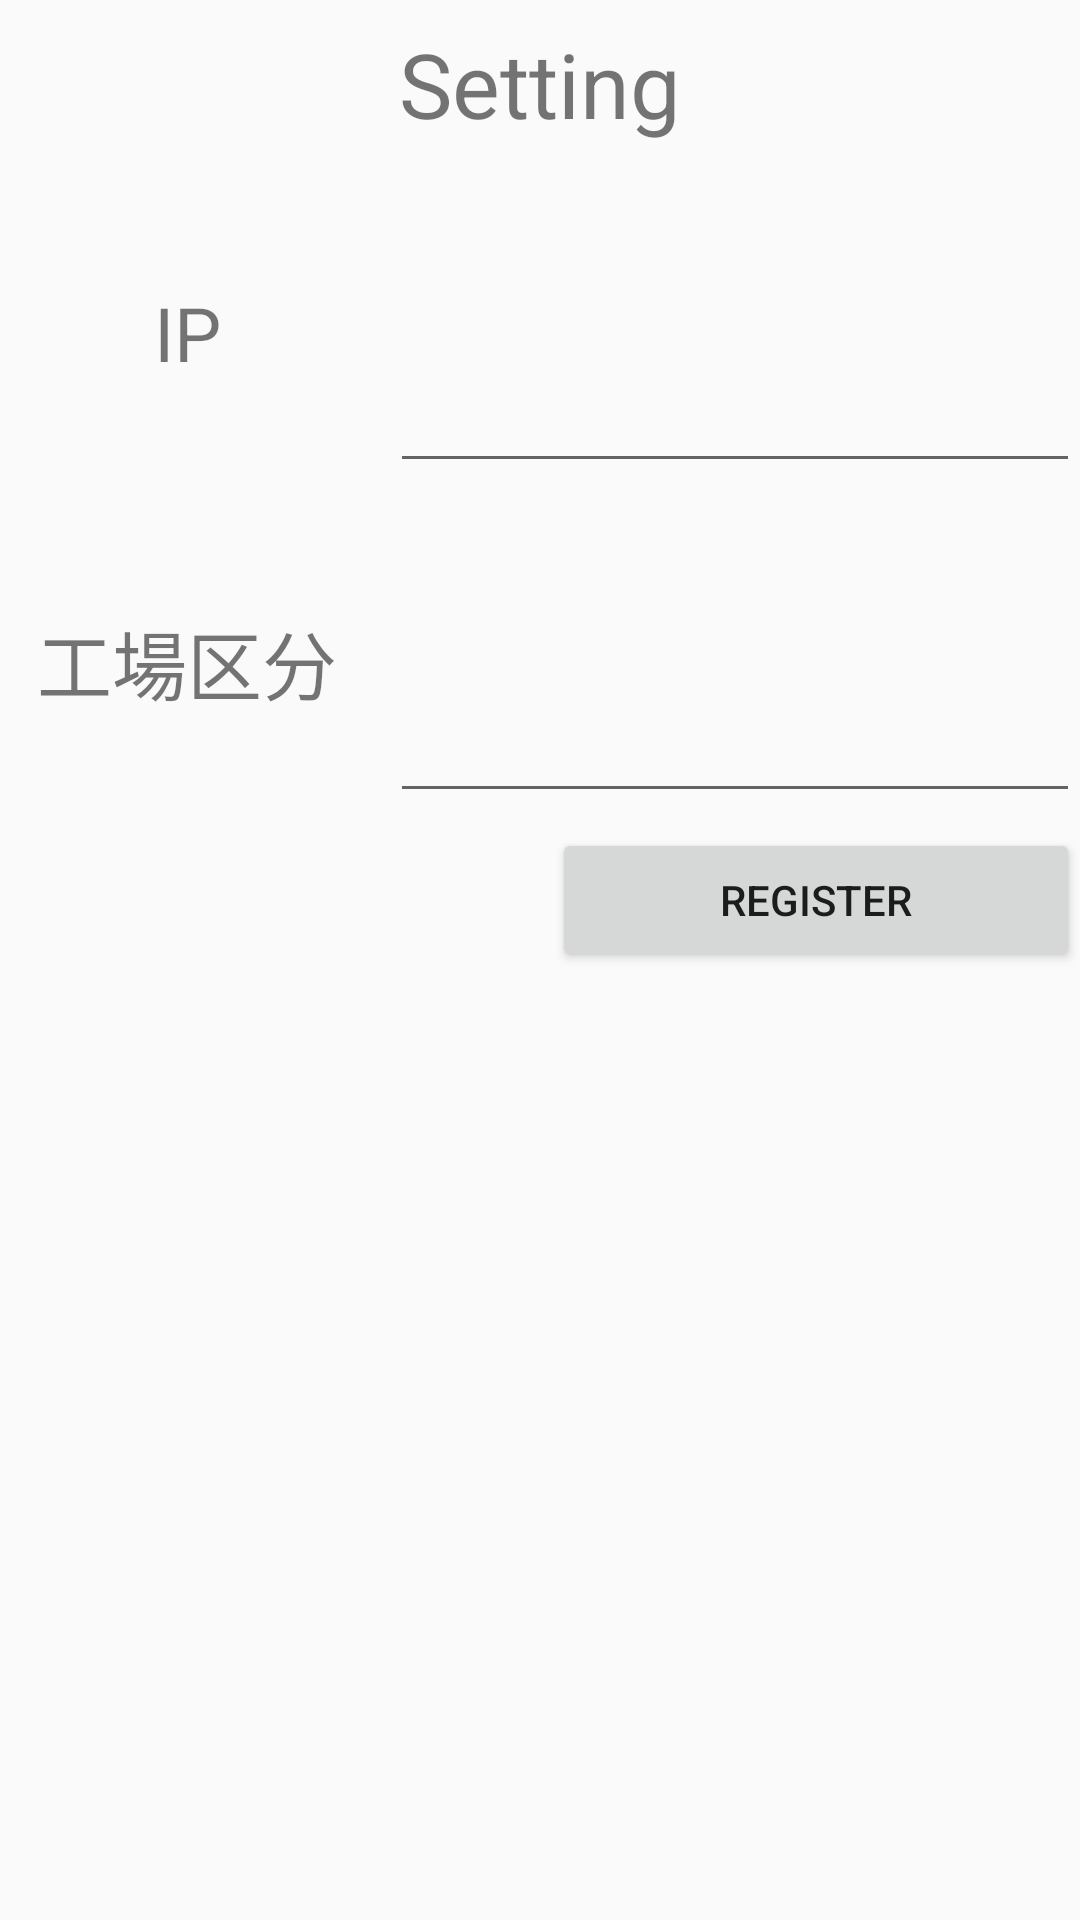

Write the Android layout XML for this screen, with the resource values it uses.
<!-- AndroidManifest.xml: application theme AppTheme -->
<!-- res/layout/setting.xml -->
<?xml version="1.0" encoding="utf-8"?>
<android.support.constraint.ConstraintLayout xmlns:android="http://schemas.android.com/apk/res/android"
    xmlns:app="http://schemas.android.com/apk/res-auto"
    xmlns:tools="http://schemas.android.com/tools"
    android:layout_width="match_parent"
    android:layout_height="match_parent"
    >

    <LinearLayout xmlns:android="http://schemas.android.com/apk/res/android"
        android:orientation="vertical"
        android:layout_width="fill_parent"
        android:layout_height="fill_parent">

        <TextView
            android:id="@+id/textView"
            android:layout_width="match_parent"
            android:layout_height="56dp"
            android:gravity="center_vertical|center_horizontal"
            android:textSize="30sp"
            android:text="Setting" />

        <LinearLayout
            android:layout_width="match_parent"
            android:layout_height="100dp"
            android:layout_marginTop="5dp"
            android:layout_marginBottom="5dp"
            android:orientation="horizontal">

            <TextView
                android:id="@+id/lblIP"
                android:layout_width="125dp"
                android:layout_height="match_parent"
                android:gravity="center_vertical|center_horizontal"
                android:textSize="25sp"
                android:layout_marginRight="5dp"
                android:text="IP" />

            <EditText
                android:id="@+id/txtIP"
                android:layout_width="match_parent"
                android:layout_height="match_parent"
                android:textSize="25sp"
                />
        </LinearLayout>

        <LinearLayout
            android:layout_width="match_parent"
            android:layout_height="100dp"
            android:layout_marginTop="5dp"
            android:layout_marginBottom="5dp"
            android:orientation="horizontal">

            <TextView
                android:id="@+id/lblKojo"
                android:layout_width="125dp"
                android:layout_height="match_parent"
                android:gravity="center_vertical|center_horizontal"
                android:textSize="25sp"
                android:layout_marginRight="5dp"
                android:text="工場区分" />

            <EditText
                android:id="@+id/txtKojo"
                android:layout_width="match_parent"
                android:layout_height="match_parent"
                android:textSize="25sp"
                />
        </LinearLayout>


        <RelativeLayout
            android:layout_width="match_parent"
            android:layout_height="wrap_content">

            <Button
                android:id="@+id/button"
                android:layout_width="176dp"
                android:layout_height="wrap_content"
                android:layout_alignParentEnd="true"
                android:layout_alignParentTop="true"
                android:gravity="center_vertical|center_horizontal"
                android:text="REGISTER" />
        </RelativeLayout>


    </LinearLayout>
</android.support.constraint.ConstraintLayout>
<!-- resources referenced by this layout -->
<resources>
  <style name="AppTheme" parent="Theme.AppCompat.Light.DarkActionBar">
          
          <item name="colorPrimary">@color/colorPrimary</item>
          <item name="colorPrimaryDark">@color/colorPrimaryDark</item>
          <item name="colorAccent">@color/colorAccent</item>
      </style>
  <color name="colorPrimary">#3F51B5</color>
  <color name="colorPrimaryDark">#303F9F</color>
  <color name="colorAccent">#FF4081</color>
</resources>
